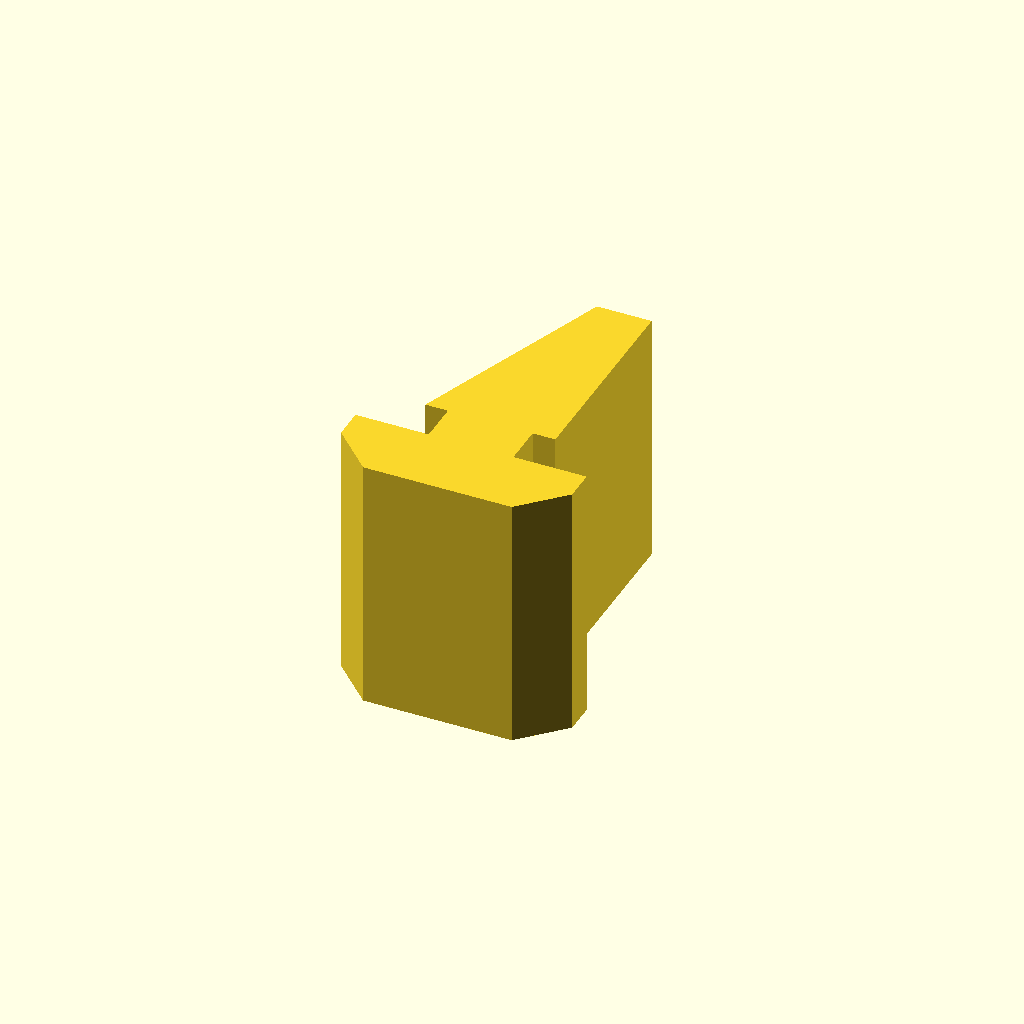
Cell 1 — every parameter at its default value.
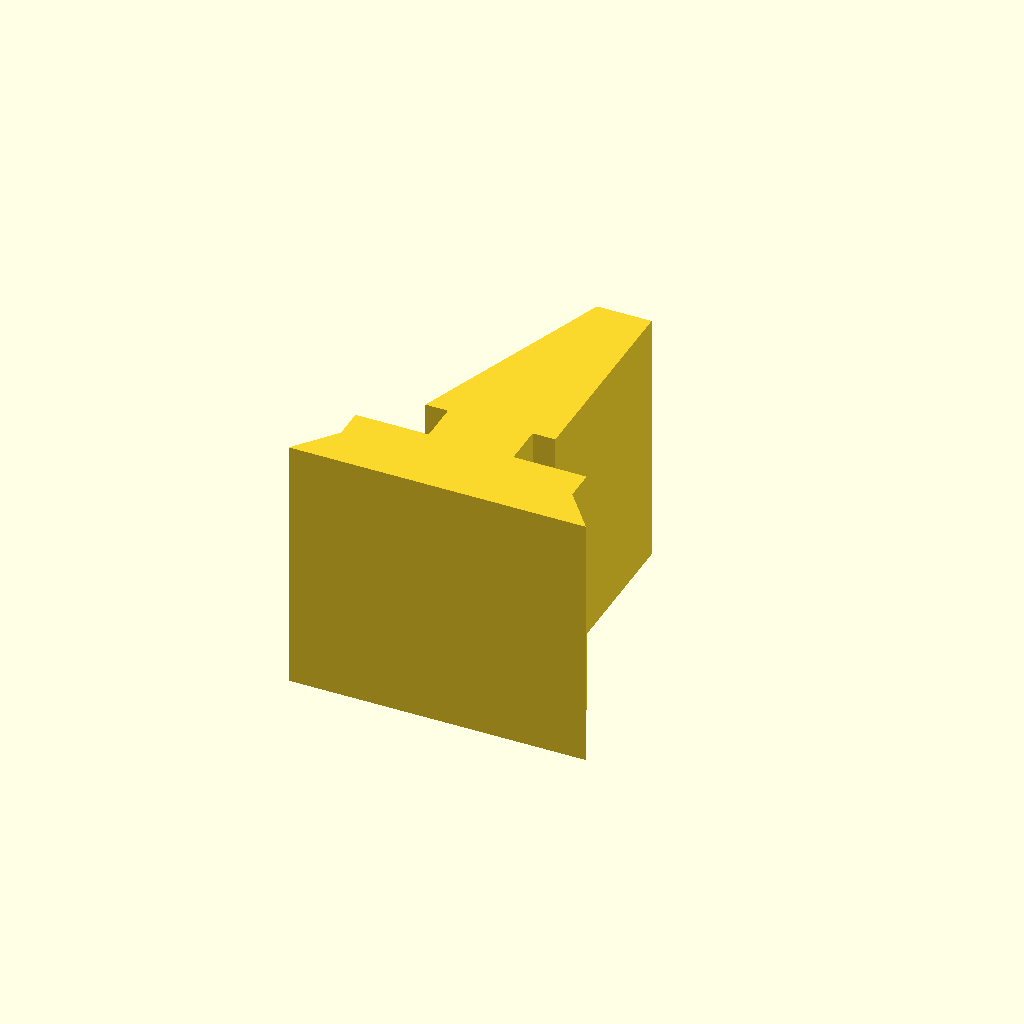
Cell 2: hw1 = 14.4 (everything else at default).
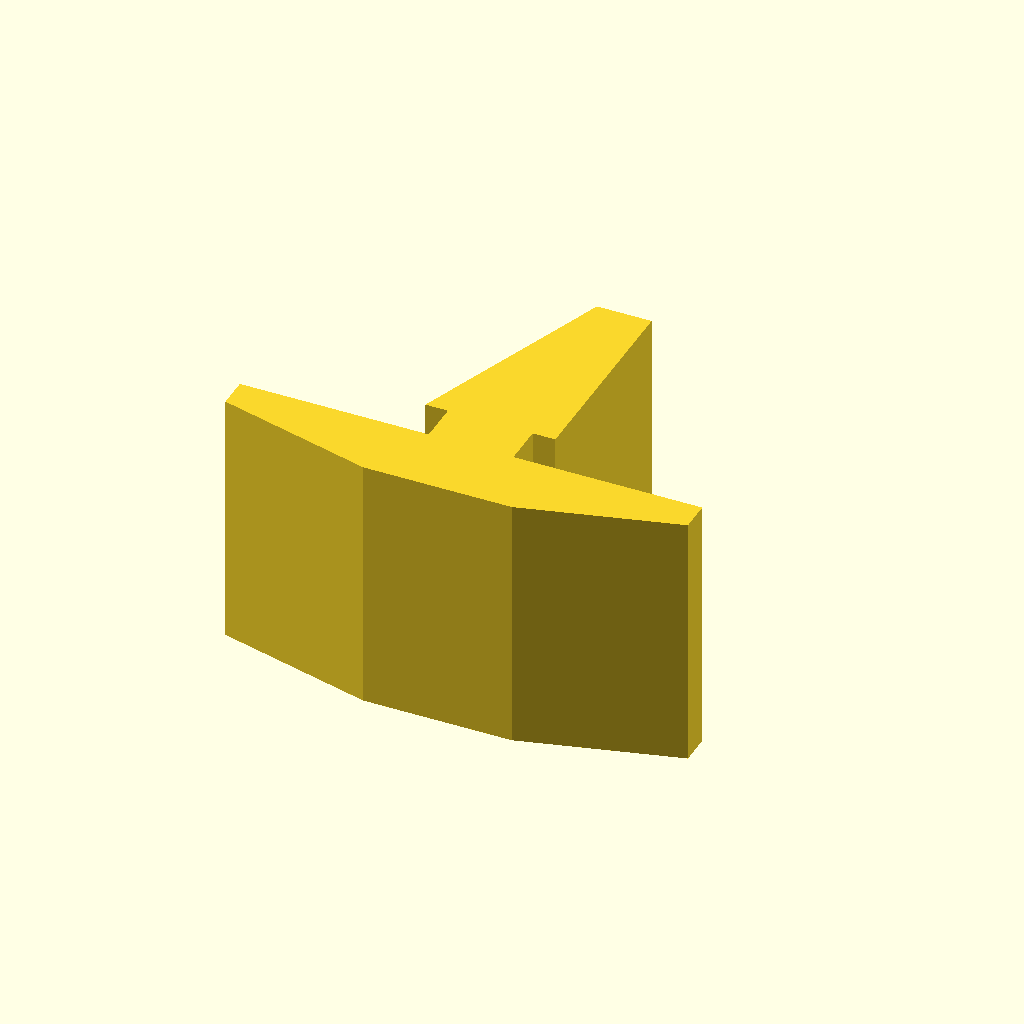
Cell 3 — hw2 set to 22.4, the other parameters unchanged.
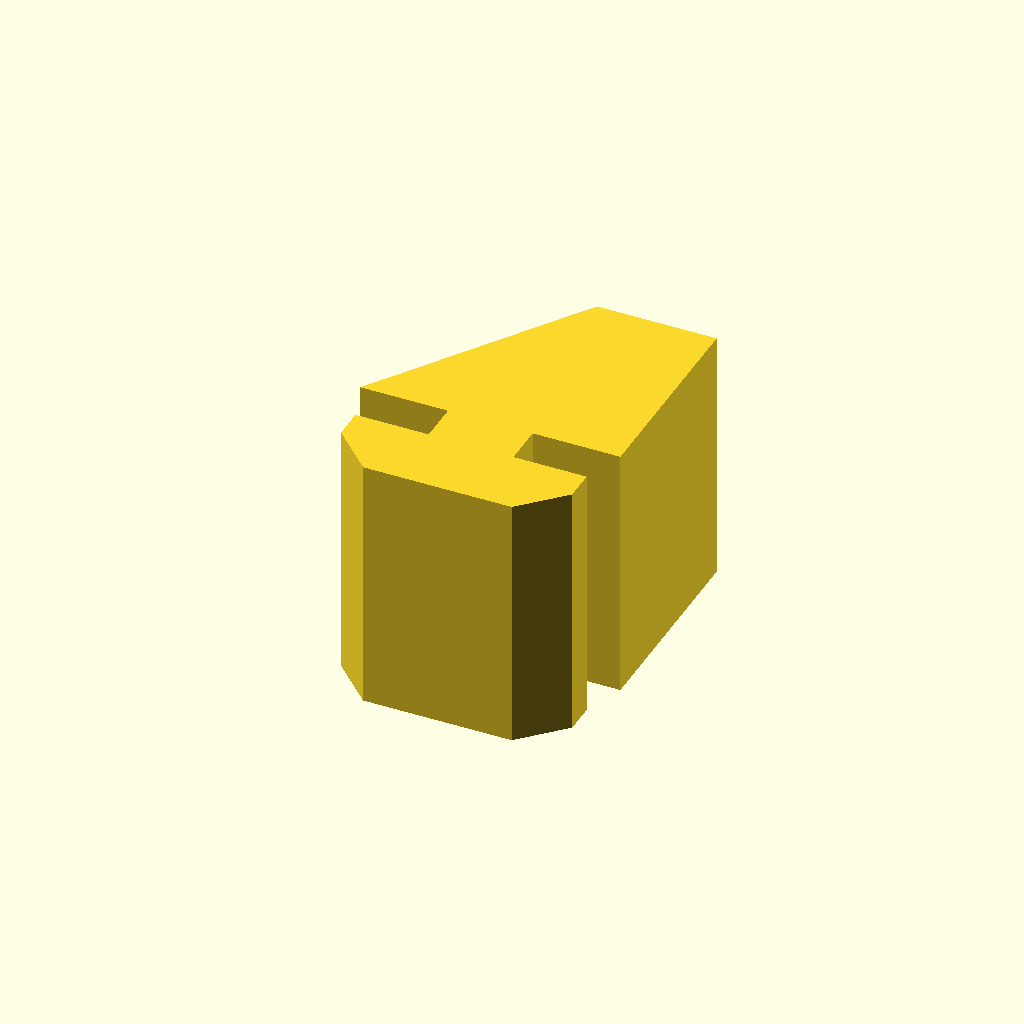
Cell 4 — hw4 set to 12.6, the other parameters unchanged.
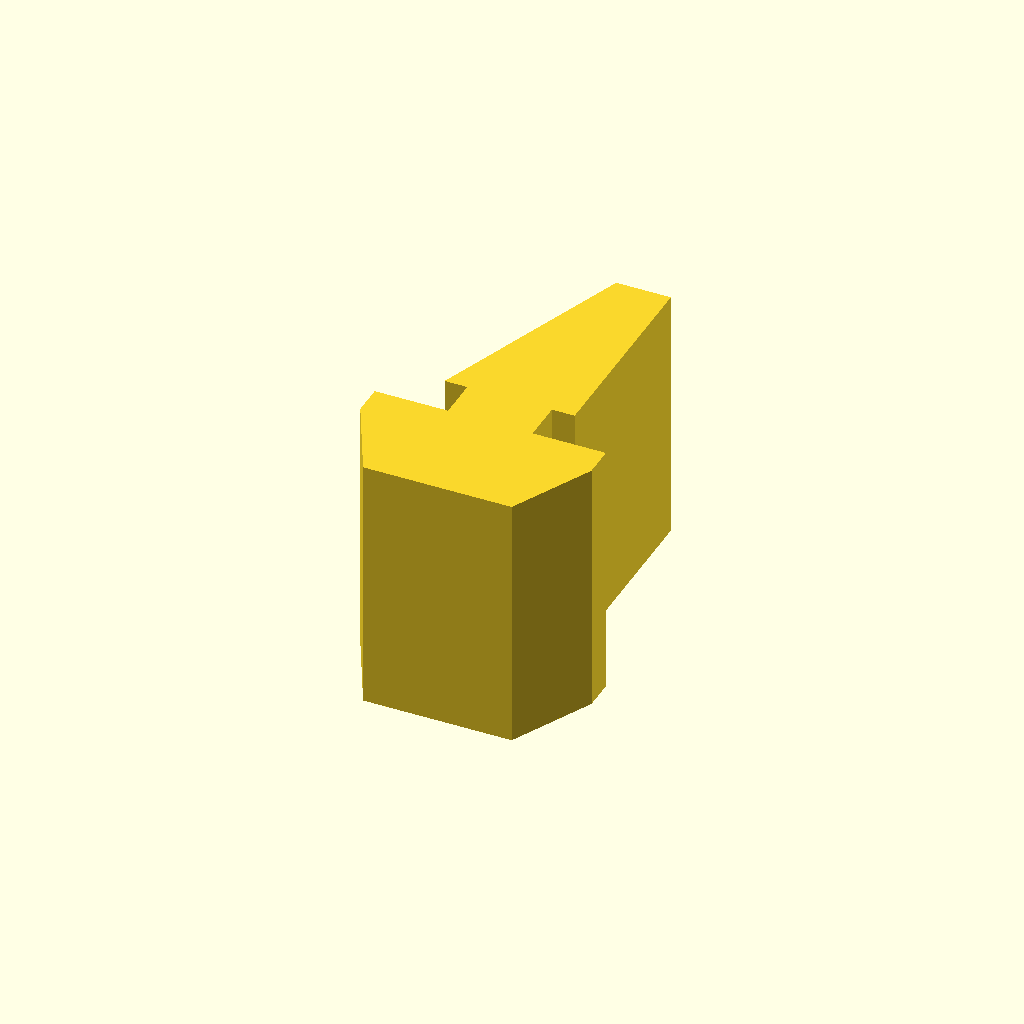
Cell 5 — h1 set to 8, the other parameters unchanged.
All cells are drawn from one camera (rotation 55°, 0°, 25°, orthographic, colour scheme Cornfield), so only the parameter changes between them.
Source of the model, cnc3018/hardware/upor.scad:
// from bottom
hw1 = 7.2;
hw2 = 11.2;
hw3 = 4.1;
hw4 = 6.3;

h1 = 4;
h2 = 3.0;
h3 = 4.0;
h4 = 20;

linear_extrude(height = 25)
polygon(
[
  [-hw1, 0], [hw1, 0],
  [-hw2, h1], [hw2, h1],
  [-hw2, h1 + h2], [hw2, h1 + h2],

  [-hw3, h1 + h2], [hw3, h1 + h2],
  [-hw3, h1 + h2 + h3], [hw3, h1 + h2 + h3],

  [-hw4, h1 + h2 + h3], [hw4, h1 + h2 + h3],  
  [1   , h1 + h2 + h3 + h4], [hw4, h1 + h2 + h3 + h4],
],
[
  [0, 1, 3, 5, 4, 2],  
  [6, 7, 9, 8],
  [10, 11, 13, 12],
]
);
Customizer parameters (derived from the source; name, type, default, range or options):
hw1: number, default 7.2
hw2: number, default 11.2
hw3: number, default 4.1
hw4: number, default 6.3
h1: number, default 4
h2: number, default 3
h3: number, default 4
h4: number, default 20
